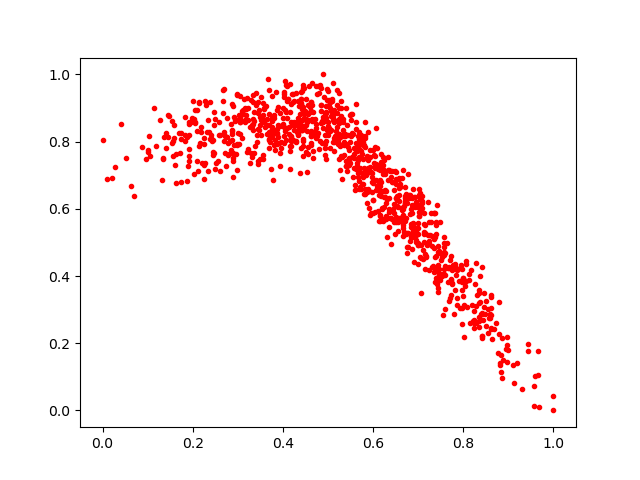

The file beside this chart, header and first rows:
0.7303347, 0.42532244
0.5442, 0.7464
0.5619, 0.9126
0.7343, 0.4832
0.3806, 0.8712
0.6258, 0.6341
0.5822, 0.6436
0.5113, 0.8645
0.6781, 0.5291
0.6078, 0.6693
0.2585, 0.8569
0.6221, 0.7026
0.561, 0.7786
0.799, 0.3943
0.7427, 0.4279
0.8842, 0.1131
0.5191, 0.9543
0.6707, 0.6376
0.2672, 0.9202
0.4241, 0.8331
0.2185, 0.843
0.2809, 0.7645
0.3442, 0.9187
0.4551, 0.9088
0.8423, 0.2168
0.2369, 0.8276
0.4717, 0.8665
0.3756, 0.8426
0.5912, 0.6027
0.8413, 0.2876
0.6241, 0.7131
0.6152, 0.7168
0.3575, 0.8976
0.448, 0.8911
0.4088, 0.9652
0.3004, 0.8266
0.5677, 0.8286
0.3952, 0.7821
0.5258, 0.7158
0.5267, 0.7872
0.442, 0.8649
0.7054, 0.4937
0.3814, 0.8248
0.5666, 0.7872
0.6157, 0.5646
0.4629, 0.7958
0.1714, 0.7665
0.5268, 0.8661
0.3929, 0.7269
0.7007, 0.4351
0.5592, 0.6711
0.51, 0.9221
0.6445, 0.681
0.5969, 0.6508
0.355, 0.9144
0.4177, 0.8153
0.3044, 0.8734
0.2982, 0.7165
0.6587, 0.673
0.1349, 0.7497
0.3123, 0.8829
... 946 more rows
